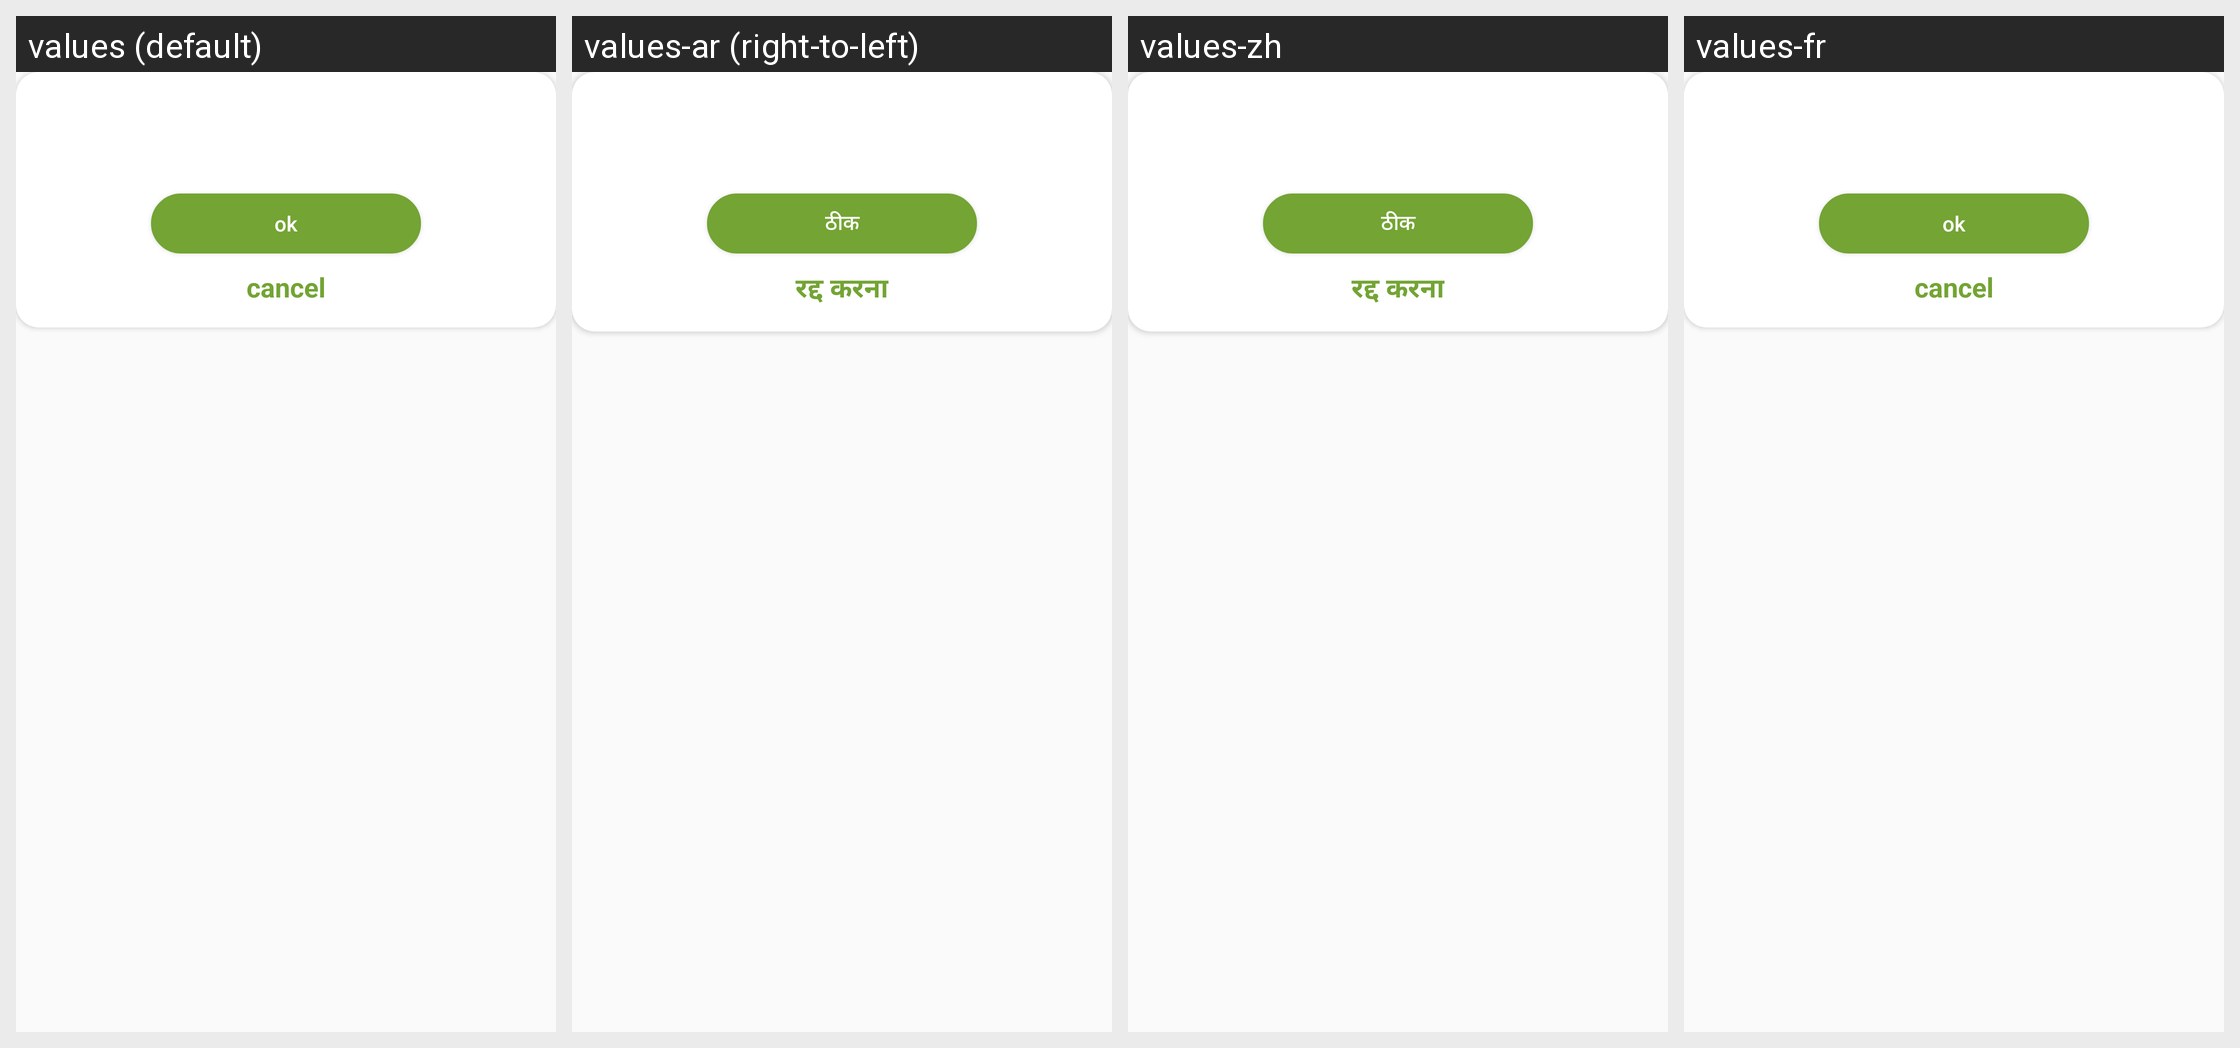

The same Android screen rendered under several of its app's locales, left to right. List the strings drawn on it with the default value and each locale's translation.
Android screen res/layout/custom_dialog.xml rendered under 4 locales, left to right: values (default), values-ar (right-to-left), values-zh, values-fr. Device: Nexus 5 (rendered at 1080×1920; each locale shown at half size, 540×960, under a caption strip naming it); theme AppTheme.
Other locales in the repository, not shown: values-af, values-bn, values-cs, values-hi, values-ja.
Strings drawn on this screen, with the default value and each locale's value (text and hints the layout hard-codes, and strings that could not be matched under every locale, appear in the picture but are not listed):

ok
  values: ok
  values-ar: ठीक
  values-zh: ठीक
  values-fr: ok

cancel
  values: cancel
  values-ar: रद्द करना
  values-zh: रद्द करना
  values-fr: cancel
